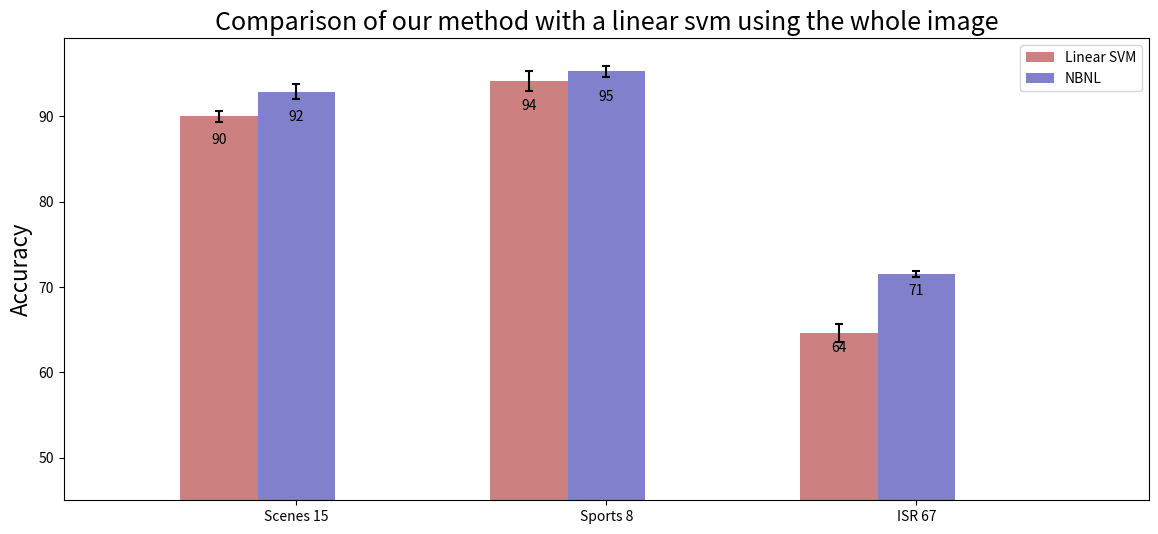

The script that saved this image:
#!/usr/bin/env python
# a bar plot with errorbars
import numpy as np
import matplotlib.pyplot as plt

def do_labels(elements, size):
    labels = []
    lastS = ''
    for level in range(len(elements)):
        labels.append(str(size) + "px " + str(level+1) + " level"+lastS)
        lastS='s'
    return labels
    
if __name__ == "__main__":
    name = "comparison"
    color1 = [0.8, 0.5, 0.5]
    color2 = [0.5, 0.5, 0.8]
    errorbars=dict(ecolor='black', lw=1.5, capsize=3, capthick=1.5)

    ml3_relu = (90, 94.16, 64.62)
    ml3_relu_std = (0.63, 1.13, 1.04)
    ml3_nrelu = (92.88, 95.28, 71.53)
    ml3_nrelu_std = (0.89, 0.61, 0.3)
    num16 = len(ml3_relu)

    N = num16
    ind = np.arange(N)  # the x locations for the groups
    width = 0.25       # the width of the bars
    
    fig, ax = plt.subplots(figsize=(14,6))
    b16_relu = ax.bar(ind[:num16], ml3_relu, width, color=color1, yerr=ml3_relu_std, error_kw=errorbars)
    b16_nrelu = ax.bar(ind[:num16] + width, ml3_nrelu, width, color=color2, yerr=ml3_nrelu_std, error_kw=errorbars)

    # add some text for labels, title and axes ticks
    ax.set_ylabel('Accuracy',fontsize=16)
    ax.set_title('Comparison of our method with a linear svm using the whole image',fontsize=18)
    ax.set_xticks(ind + width)
    ax.set_xticklabels(['Scenes 15','Sports 8','ISR 67'])

    ax.legend((b16_relu[0], b16_nrelu[0]), ('Linear SVM', 'NBNL'))
    #import pdb; pdb.set_trace()

    def autolabel(rects):
        # attach some text labels
        for rect in rects:
            height = rect.get_height()
            ax.text(rect.get_x() + rect.get_width()/2., 0.96*height,
                    '%d' % int(height),
                    ha='center', va='bottom')

    autolabel(b16_relu)
    autolabel(b16_nrelu)
    
    plt.ylim([45, max(ml3_relu)+5])
    plt.xlim([ind[0]-0.5, ind[-1]+1])
    fig.savefig(name.replace(" ", "")+"_svm", dpi=100)
    plt.show()